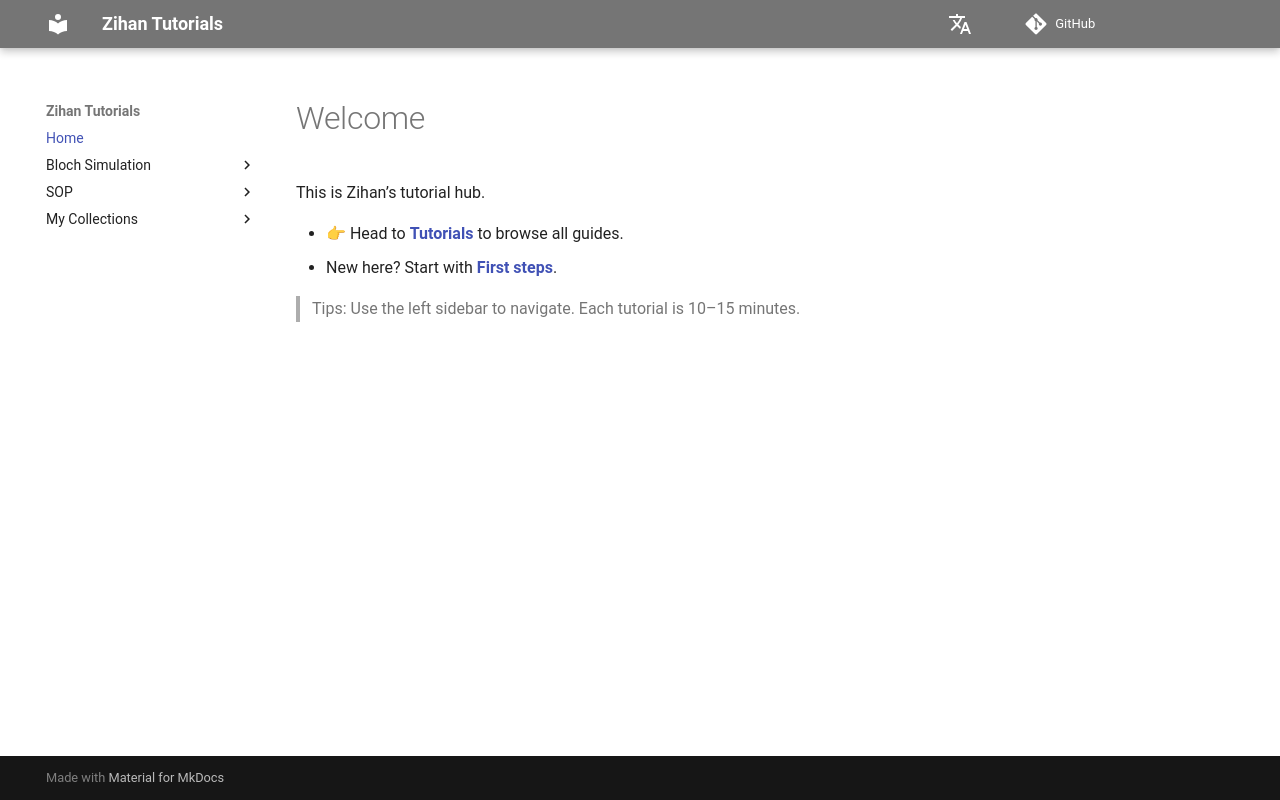

repository: ZihanNing/zihan_tutorials · page: index.html · generator: mkdocs

# Welcome

This is Zihan’s tutorial hub.

- 👉 Head to **[Tutorials](/tutorials/)** to browse all guides.
- New here? Start with **[First steps](/tutorials/01-first-steps/)**.

> Tips: Use the left sidebar to navigate. Each tutorial is 10–15 minutes.
